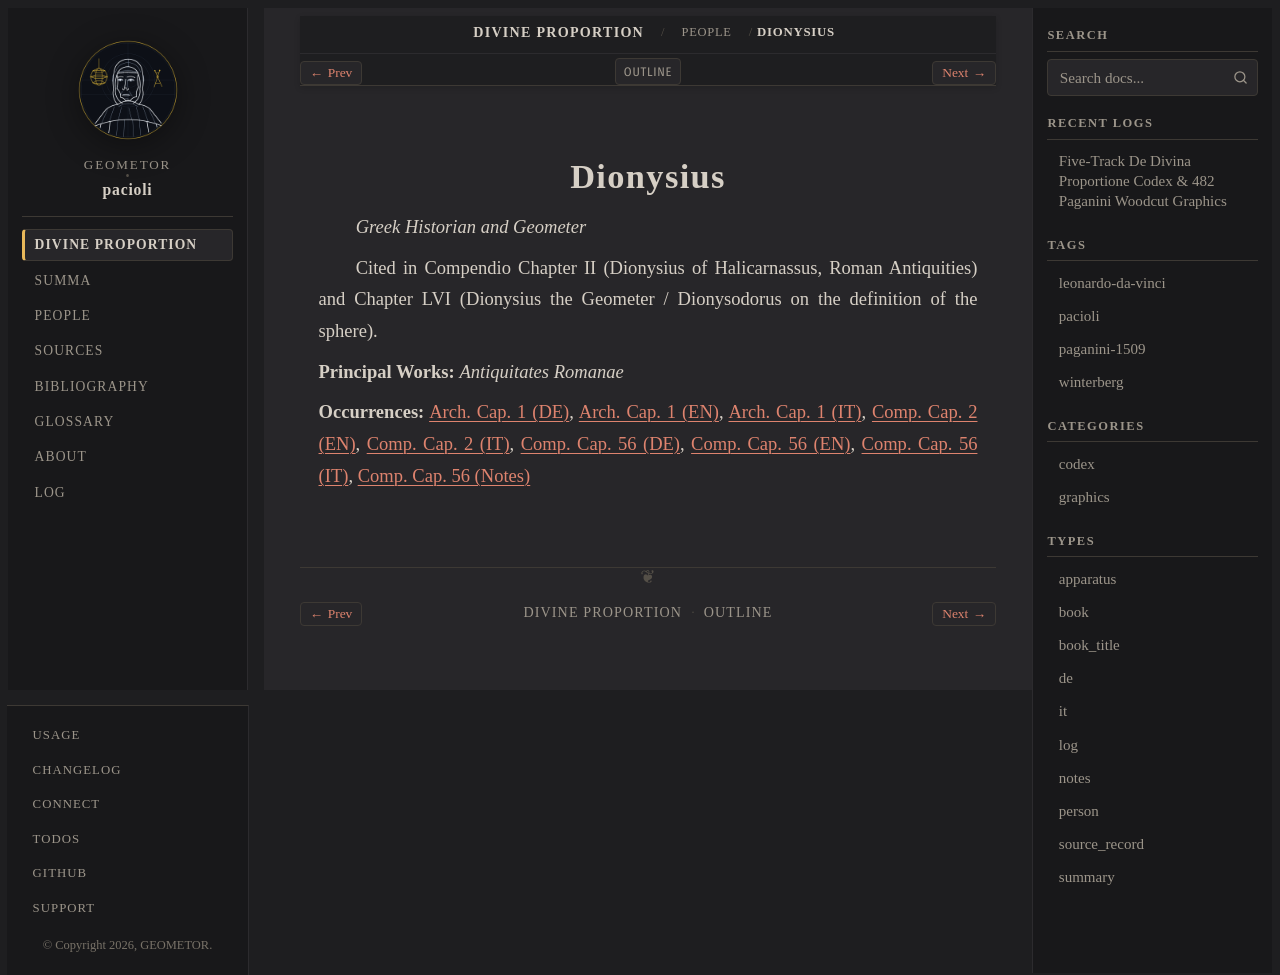

repository: geometor/pacioli · page: de_divina_proportione/people/dionysius.html · generator: sphinx

:type: person
:layout: book
:lifespan: Historian and Geometer
:excerpt: Greek Historian and Geometer

.. _person-dionysius:

Dionysius
=========

*Greek Historian and Geometer*

Cited in Compendio Chapter II (Dionysius of Halicarnassus, Roman Antiquities) and Chapter LVI (Dionysius the Geometer / Dionysodorus on the definition of the sphere).

**Principal Works:** *Antiquitates Romanae*

**Occurrences:** :doc:`Arch. Cap. 1 (DE) </de_divina_proportione/architectura/cap_01/de>`, :doc:`Arch. Cap. 1 (EN) </de_divina_proportione/architectura/cap_01/index>`, :doc:`Arch. Cap. 1 (IT) </de_divina_proportione/architectura/cap_01/it>`, :doc:`Comp. Cap. 2 (EN) </de_divina_proportione/compendio/cap_02/index>`, :doc:`Comp. Cap. 2 (IT) </de_divina_proportione/compendio/cap_02/it>`, :doc:`Comp. Cap. 56 (DE) </de_divina_proportione/compendio/cap_56/de>`, :doc:`Comp. Cap. 56 (EN) </de_divina_proportione/compendio/cap_56/index>`, :doc:`Comp. Cap. 56 (IT) </de_divina_proportione/compendio/cap_56/it>`, :doc:`Comp. Cap. 56 (Notes) </de_divina_proportione/compendio/cap_56/notes>`
